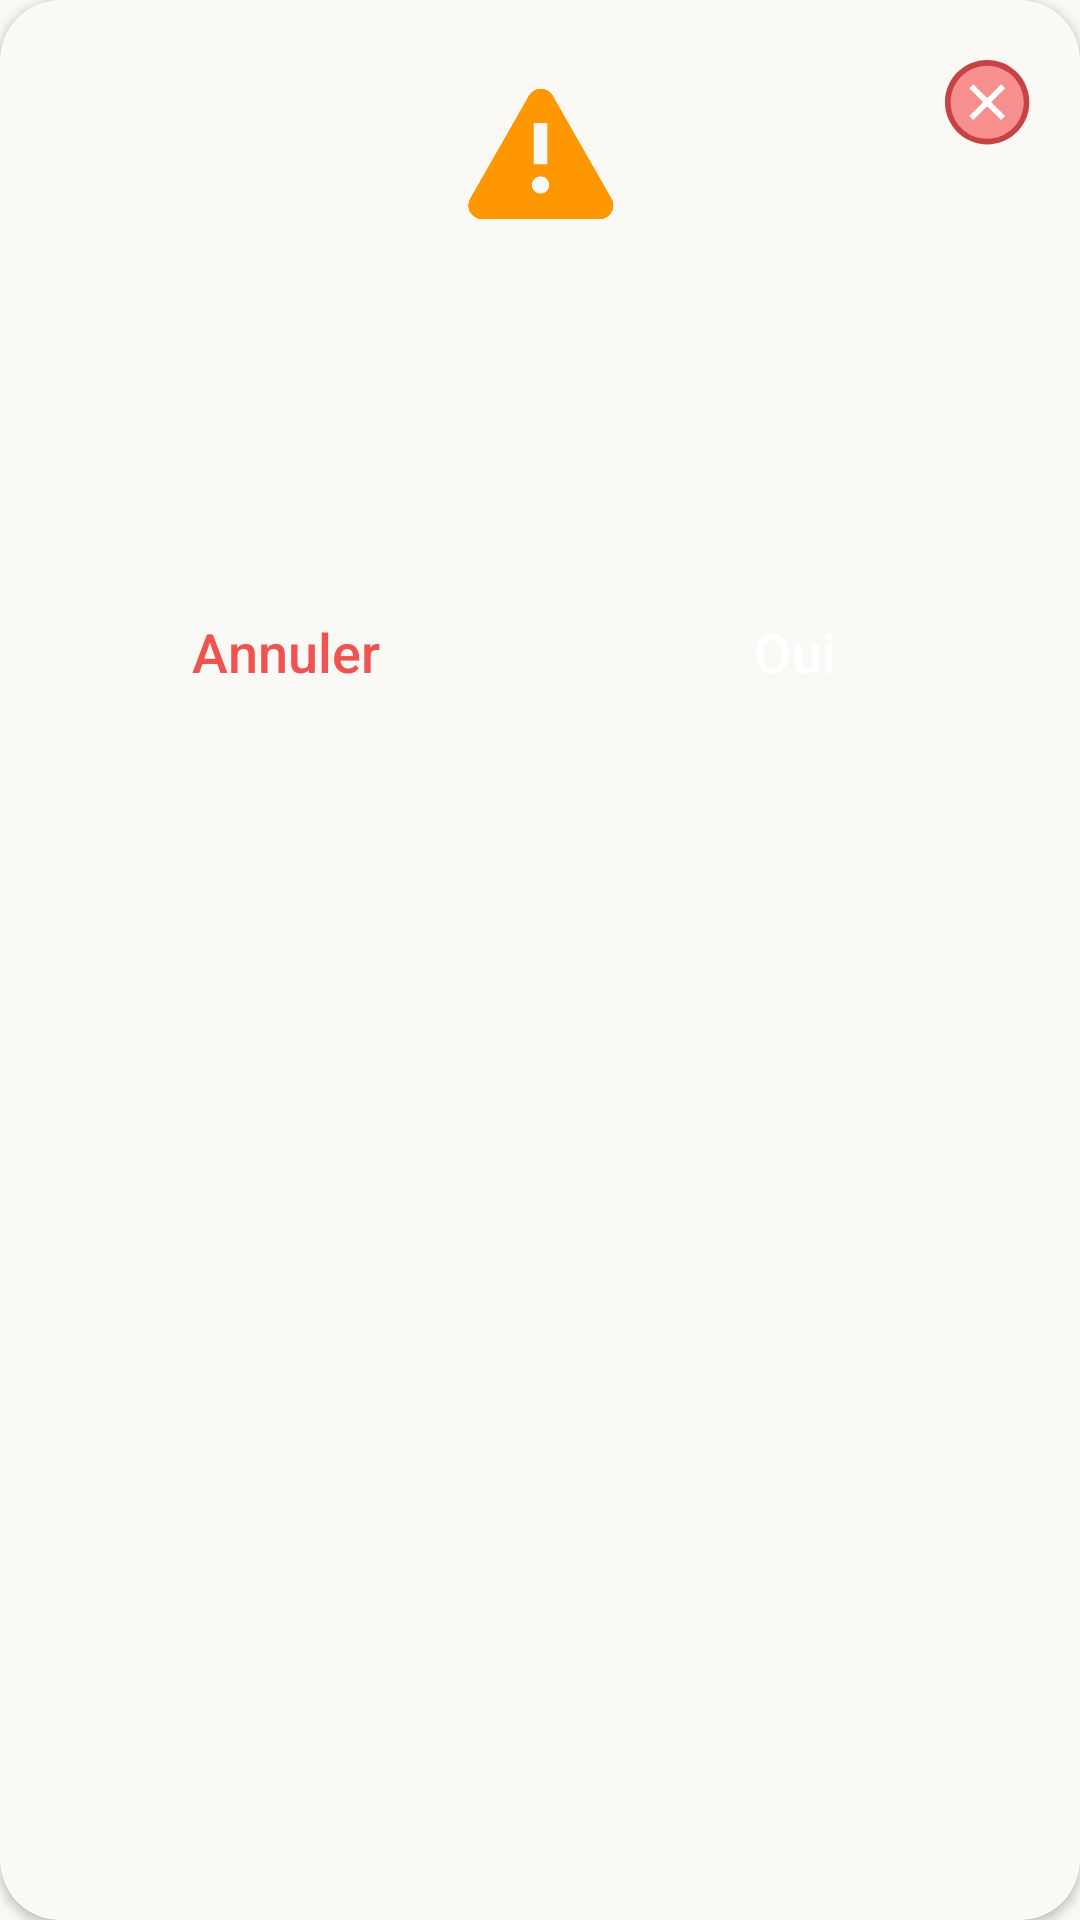

Reconstruct the res/layout file that produces this screen, plus the resources it refers to.
<!-- AndroidManifest.xml: application theme Theme.Domotique_app -->
<!-- res/layout/confirm_popup.xml -->
<?xml version="1.0" encoding="utf-8"?>
<androidx.cardview.widget.CardView xmlns:android="http://schemas.android.com/apk/res/android"
    xmlns:app="http://schemas.android.com/apk/res-auto"
    xmlns:tools="http://schemas.android.com/tools"
    android:layout_width="340dp"
    android:layout_height="280dp"
    app:cardBackgroundColor="@color/base_color"
    app:cardCornerRadius="20dp">

    <androidx.constraintlayout.widget.ConstraintLayout
        android:layout_width="match_parent"
        android:layout_height="match_parent"
        android:paddingHorizontal="15dp"
        android:paddingVertical="10dp">

        <ImageView
            android:id="@+id/popup_image"
            android:layout_width="55dp"
            android:layout_height="55dp"
            android:layout_marginTop="15dp"
            android:contentDescription="@string/image_description"
            android:src="@drawable/ic_warning_filled_svgrepo_com"
            app:layout_constraintEnd_toEndOf="parent"
            app:layout_constraintStart_toStartOf="parent"
            app:layout_constraintTop_toTopOf="parent" />

        <ImageButton
            android:id="@+id/dialog_close_icon_btn"
            android:layout_width="30dp"
            android:layout_height="30dp"
            android:layout_marginTop="10dp"
            android:background="@android:color/transparent"
            android:clickable="true"
            android:contentDescription="@string/image_description"
            android:scaleType="centerCrop"
            android:src="@drawable/ic_icons8_cancel"
            app:layout_constraintEnd_toEndOf="parent"
            app:layout_constraintTop_toTopOf="parent" />

        <TextView
            android:id="@+id/popup_title"
            android:layout_width="wrap_content"
            android:layout_height="wrap_content"
            android:layout_marginTop="12dp"
            android:textSize="22sp"
            android:textStyle="bold"
            app:layout_constraintEnd_toEndOf="parent"
            app:layout_constraintStart_toStartOf="parent"
            app:layout_constraintTop_toBottomOf="@id/popup_image"
            tools:text="Retirer les accès" />

        <TextView
            android:id="@+id/popup_description"
            android:layout_width="wrap_content"
            android:layout_height="wrap_content"
            android:layout_marginTop="12dp"
            android:textAlignment="center"
            android:textColor="@color/gray_700"
            android:textSize="14sp"
            app:layout_constraintEnd_toEndOf="parent"
            app:layout_constraintStart_toStartOf="parent"
            app:layout_constraintTop_toBottomOf="@id/popup_title"
            tools:text="Etes vous sur de vouloir retirer les acces de votre maison à Mme Estelle ?" />

        <Button
            android:id="@+id/cancel_button"
            style="@style/ButtonAppearance.DomotiqueApp.CancelAction.OutlinedButton"
            android:layout_width="0dp"
            android:layout_height="50dp"
            android:layout_marginTop="40dp"
            android:clickable="true"
            android:text="Annuler"
            android:textColor="@color/red_400"
            app:layout_constraintEnd_toStartOf="@id/okay_button"
            app:layout_constraintStart_toStartOf="parent"
            app:layout_constraintTop_toBottomOf="@id/popup_description" />

        <Button
            android:id="@+id/okay_button"
            style="@style/ButtonAppearance.DomotiqueApp.Button"
            android:layout_width="0dp"
            android:layout_height="50dp"
            android:layout_marginStart="10dp"
            android:layout_marginTop="40dp"
            android:clickable="true"
            android:text="Oui"
            app:layout_constraintEnd_toEndOf="parent"
            app:layout_constraintStart_toEndOf="@id/cancel_button"
            app:layout_constraintTop_toBottomOf="@id/popup_description" />


    </androidx.constraintlayout.widget.ConstraintLayout>

</androidx.cardview.widget.CardView>
<!-- resources referenced by this layout -->
<resources>
  <color name="base_color">#FAF9F6</color>
  <color name="gray_700">#616161</color>
  <color name="red_400">#EF5350</color>
  <!-- drawable ic_icons8_cancel (drawable) -->
  <vector xmlns:android="http://schemas.android.com/apk/res/android"
      android:width="50dp"
      android:height="50dp"
      android:viewportWidth="16"
      android:viewportHeight="16">
    <path
        android:pathData="M7.5,0.5A7,7 0,1 0,7.5 14.5A7,7 0,1 0,7.5 0.5Z"
        android:fillColor="#f78f8f"/>
    <path
        android:pathData="M7.5,1C11.084,1 14,3.916 14,7.5S11.084,14 7.5,14S1,11.084 1,7.5S3.916,1 7.5,1M7.5,0C3.358,0 0,3.358 0,7.5S3.358,15 7.5,15S15,11.642 15,7.5S11.642,0 7.5,0L7.5,0z"
        android:fillColor="#c74343"/>
    <path
        android:pathData="M9.975,4.318L10.682,5.025L5.025,10.682L4.318,9.975z"
        android:fillColor="#fff"/>
    <path
        android:pathData="M10.682,9.975L9.975,10.682L4.318,5.025L5.025,4.318z"
        android:fillColor="#fff"/>
  </vector>
  <!-- drawable ic_warning_filled_svgrepo_com: png bitmap (drawable, 21539 bytes) -->
  <string name="image_description">Image Onboarding</string>
  <style name="ButtonAppearance.DomotiqueApp.Button" parent="Widget.Material3.Button">
          <item name="android:textColor">@color/white</item>
          <item name="android:textSize">@dimen/onboarding_button_textSize</item>
          <item name="android:textAlignment">center</item>
          <item name="android:fontFamily">sans-serif-medium</item>
      </style>
  <style name="ButtonAppearance.DomotiqueApp.CancelAction.OutlinedButton" parent="Widget.Material3.Button.OutlinedButton">
          <item name="strokeColor">@color/red_300</item>
          <item name="strokeWidth">2dp</item>
          <item name="android:textAppearance">
              @style/ButtonAppearance.DomotiqueApp.CancelAction.Button
          </item>
      </style>
  <style name="Theme.Domotique_app" parent="Base.Theme.Domotique_app" />
  <color name="white">#FFFFFFFF</color>
  <dimen name="onboarding_button_textSize">18sp</dimen>
  <color name="red_300">#E57373</color>
  <style name="ButtonAppearance.DomotiqueApp.CancelAction.Button" parent="Widget.Material3.Button">
          <item name="android:textColor">@color/red_500</item>
          <item name="android:textSize">@dimen/onboarding_button_textSize</item>
          <item name="android:textAlignment">center</item>
          <item name="android:fontFamily">sans-serif-medium</item>
      </style>
  <style name="Base.Theme.Domotique_app" parent="Theme.Material3.DayNight.NoActionBar">
          
          
          <item name="colorPrimary">@color/orange_primary_400</item>
          <item name="android:colorBackground">@color/base_color</item>
      </style>
  <color name="red_500">#F44336</color>
  <color name="orange_primary_400">#FFA726</color>
</resources>
